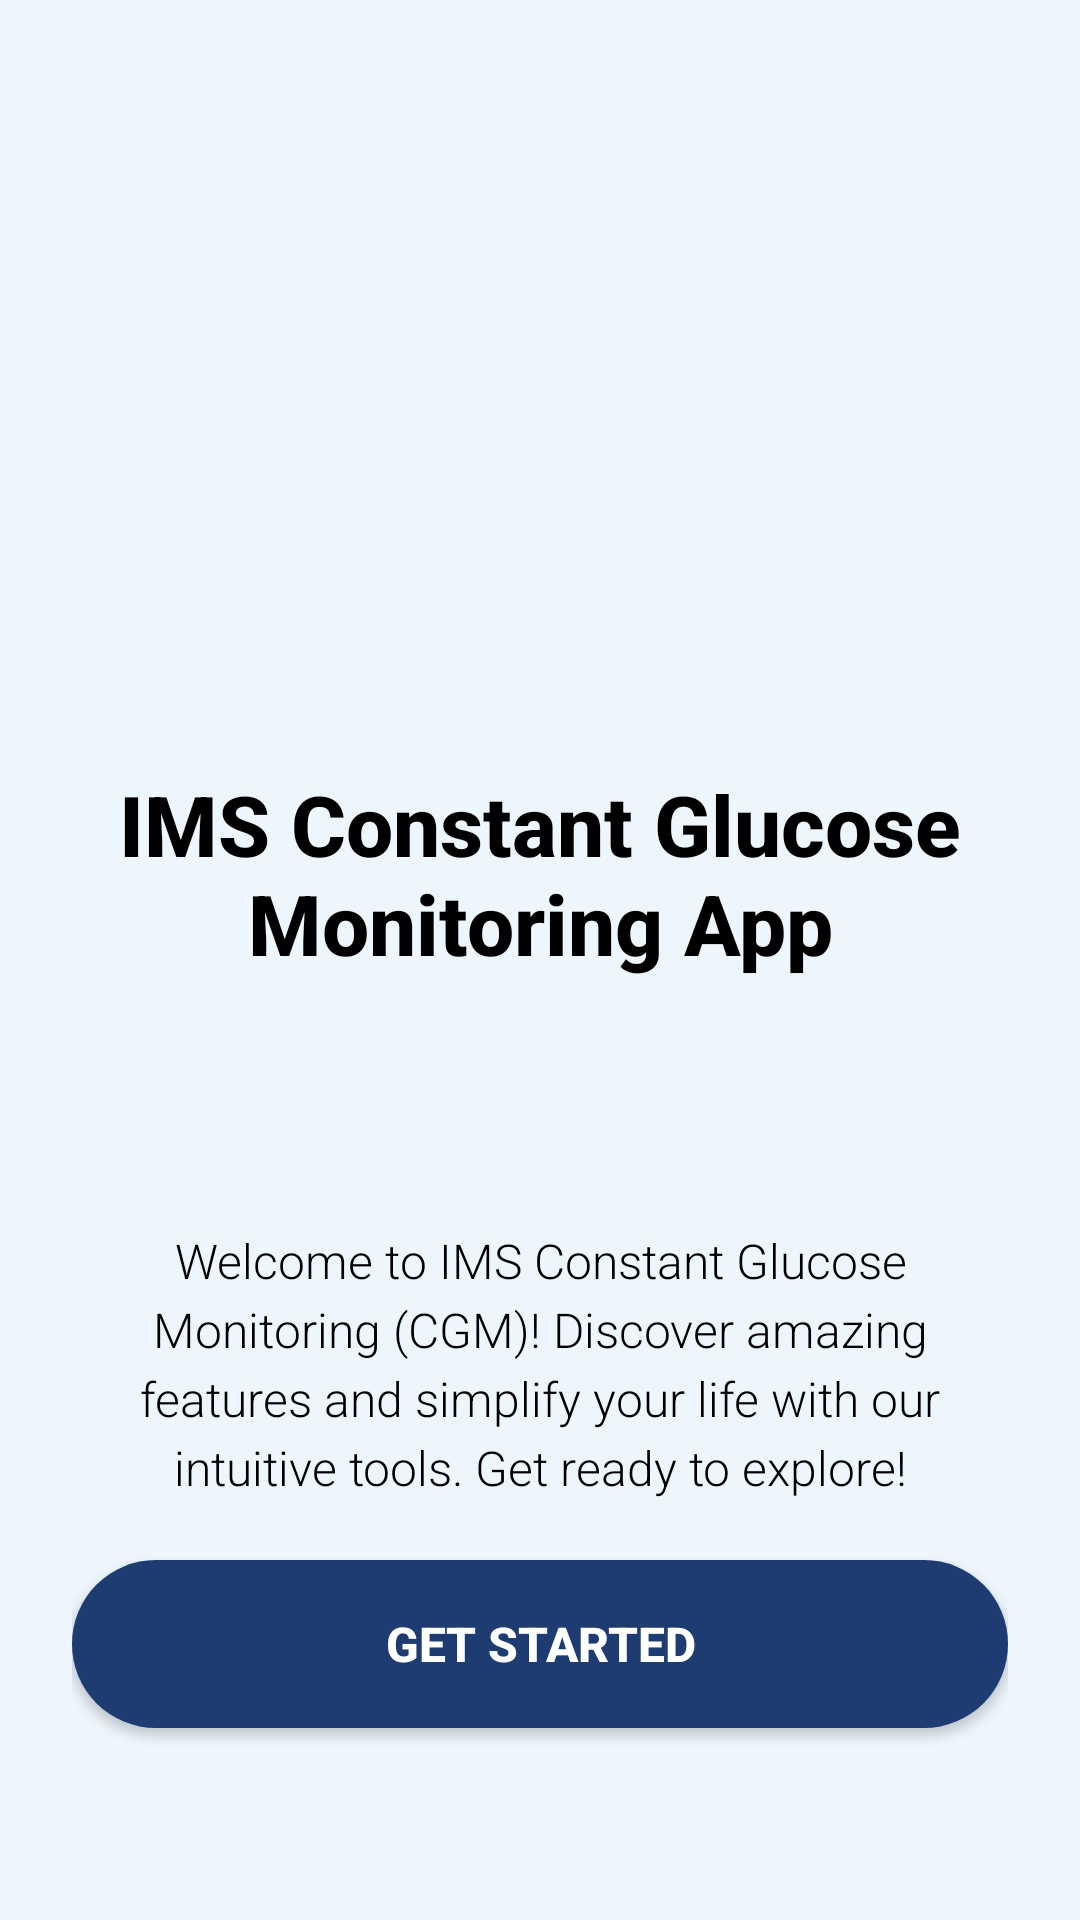

Reconstruct the res/layout file that produces this screen, plus the resources it refers to.
<!-- AndroidManifest.xml: application theme Theme.MyBackgroundApp -->
<!-- res/layout/activity_intro_screen.xml -->
<?xml version="1.0" encoding="utf-8"?>
<RelativeLayout xmlns:android="http://schemas.android.com/apk/res/android"
    xmlns:app="http://schemas.android.com/apk/res-auto"
    xmlns:tools="http://schemas.android.com/tools"
    android:layout_width="match_parent"
    android:layout_height="match_parent"
    android:background="@color/background"
    android:padding="24dp"
    tools:context=".IntroScreenActivity">

    <ImageView
        android:id="@+id/appLogo"
        android:layout_width="120dp"
        android:layout_height="120dp"
        android:layout_centerHorizontal="true"
        android:layout_marginTop="80dp"
        android:contentDescription="@string/ims_cgm_logo_description"
        android:src="@drawable/ic_app_logo" />

    <TextView
        android:id="@+id/appTitle"
        android:layout_width="wrap_content"
        android:layout_height="wrap_content"
        android:layout_below="@id/appLogo"
        android:layout_centerHorizontal="true"
        android:layout_marginTop="32dp"
        android:fontFamily="sans-serif-medium"
        android:text="@string/app_name"
        android:textAlignment="center"
        android:textColor="@color/primary_text"
        android:textSize="28sp"
        android:textStyle="bold" />

    <TextView
        android:id="@+id/appDescription"
        android:layout_width="match_parent"
        android:layout_height="wrap_content"
        android:layout_above="@id/nextButton"
        android:layout_marginBottom="20dp"
        android:fontFamily="sans-serif-light"
        android:gravity="center_horizontal"
        android:lineSpacingExtra="4dp"
        android:text="@string/welcome_screen_text"
        android:textColor="@color/primary_text"
        android:textSize="16sp"
        tools:ignore="VisualLintLongText" />

    <Button
        android:id="@+id/nextButton"
        android:layout_width="match_parent"
        android:layout_height="56dp"
        android:layout_alignParentBottom="true"
        android:layout_marginBottom="40dp"
        android:background="@drawable/rounded_button_background"
        android:clickable="true"
        android:focusable="true"
        android:maxWidth="300dp"
        android:text="@string/welcome_screen_button"
        android:textColor="@color/white"
        android:textSize="16sp"
        android:textStyle="bold"
        app:backgroundTint="@color/primary_button"
        tools:ignore="VisualLintButtonSize" />

</RelativeLayout>
<!-- resources referenced by this layout -->
<resources>
  <color name="background">#EDF5FD</color>
  <color name="primary_button">#1e3c72</color>
  <color name="primary_text">#000000</color>
  <color name="white">#FFFFFFFF</color>
  <!-- drawable rounded_button_background (drawable) -->
  <?xml version="1.0" encoding="utf-8"?>
  <shape xmlns:android="http://schemas.android.com/apk/res/android"
      android:shape="rectangle">
      <corners android:radius="28dp" /> <solid android:color="#4CAF50" /> </shape>
  <string name="app_name">IMS Constant Glucose Monitoring App</string>
  <string name="ims_cgm_logo_description">IMS CGM logo</string>
  <string name="welcome_screen_button">Get Started</string>
  <string name="welcome_screen_text">Welcome to IMS Constant Glucose Monitoring (CGM)! Discover amazing features and simplify your life with our intuitive tools. Get ready to explore!</string>
  <style name="Theme.MyBackgroundApp" parent="Theme.MaterialComponents.DayNight.DarkActionBar">
          
          <item name="windowActionBar">false</item>
          <item name="windowNoTitle">true</item>
      </style>
</resources>
